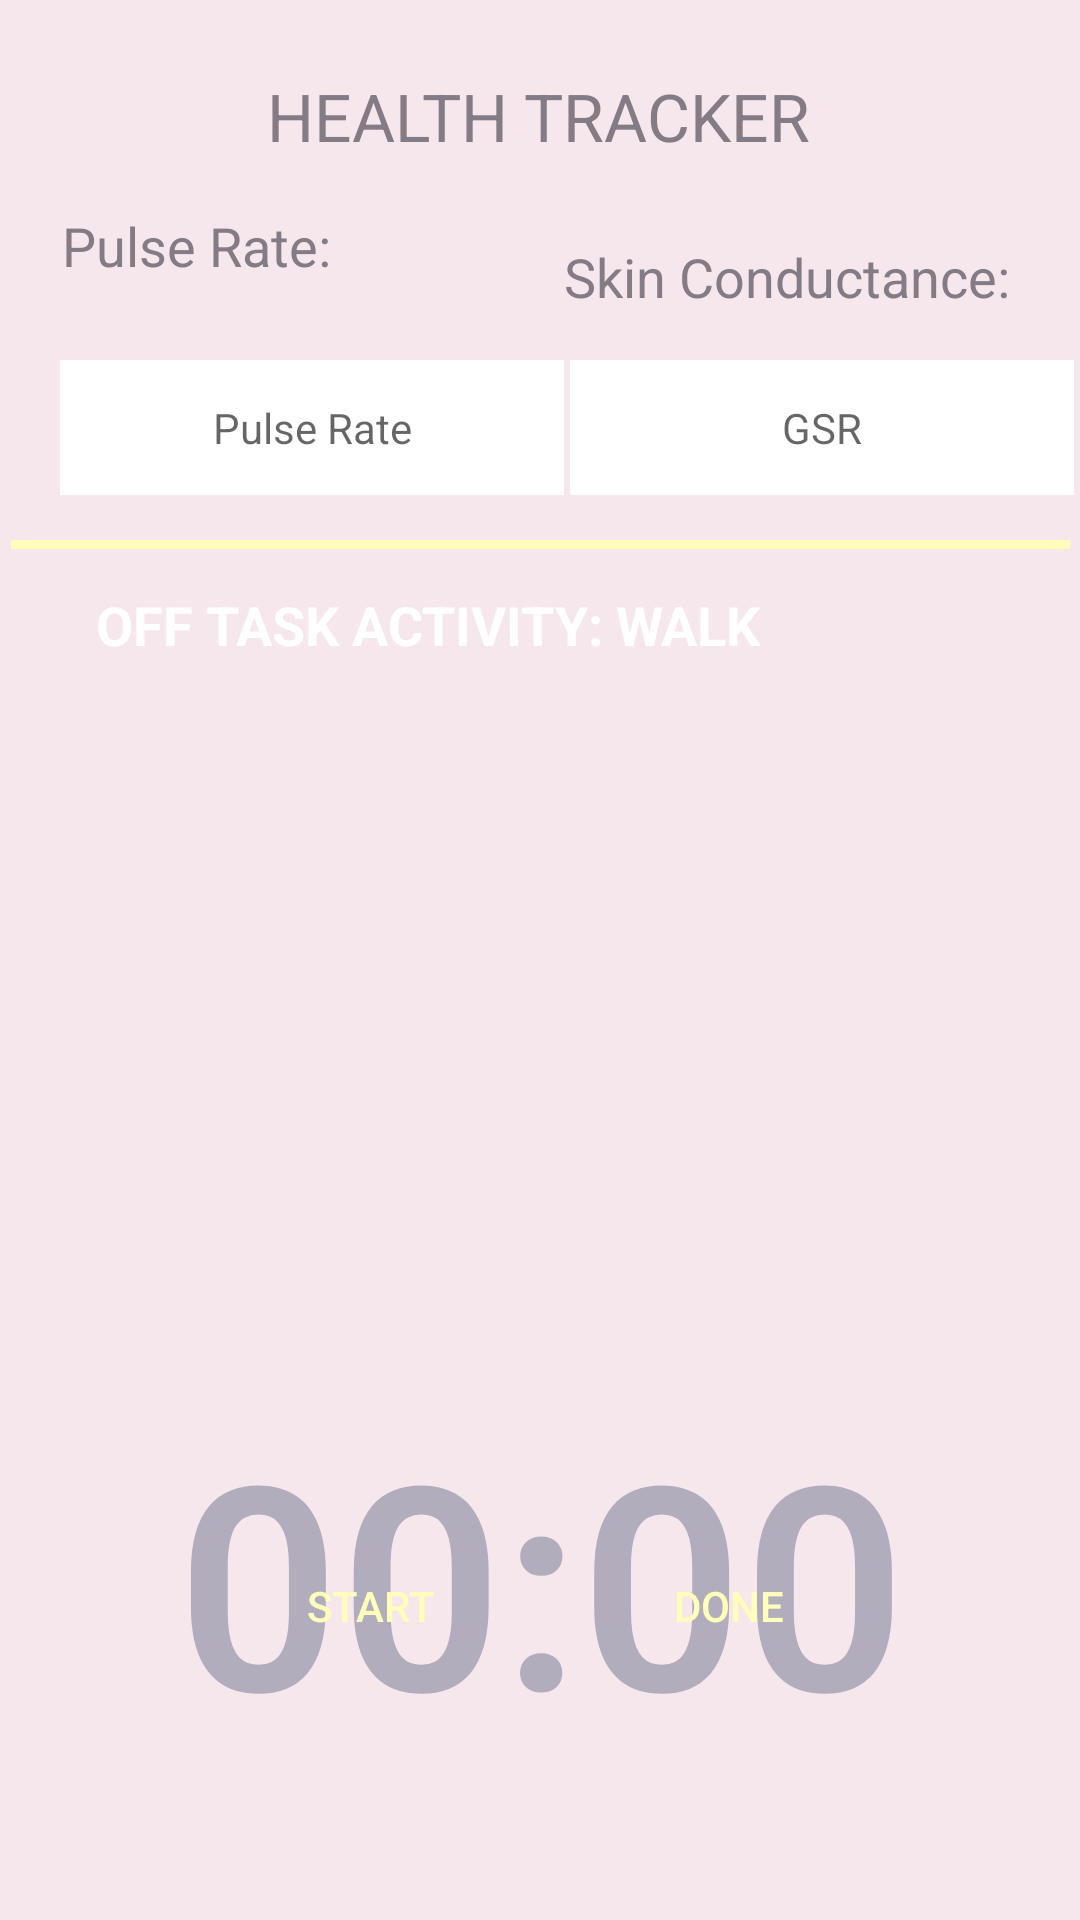

Android layout source for this screen:
<!-- AndroidManifest.xml: application theme Theme.Focusly -->
<!-- res/layout/activity_eat.xml -->
<?xml version="1.0" encoding="utf-8"?>
<androidx.constraintlayout.widget.ConstraintLayout xmlns:android="http://schemas.android.com/apk/res/android"
    xmlns:app="http://schemas.android.com/apk/res-auto"
    xmlns:tools="http://schemas.android.com/tools"
    android:layout_width="match_parent"
    android:layout_height="match_parent"
    android:background="#F6E7EC"
    tools:context=".OnTaskActivity">

    <Button
        android:id="@+id/button_reset"
        android:layout_width="74dp"
        android:layout_height="43dp"
        android:layout_marginTop="10dp"
        android:adjustViewBounds="true"
        android:background="@drawable/back_button"
        android:padding="10dp"
        android:scaleType="fitCenter"
        android:text="RESET"
        android:textSize="12dp"
        android:textColor="#F6A9bD"
        android:visibility="invisible"
        app:layout_constraintBottom_toBottomOf="parent"
        app:layout_constraintEnd_toEndOf="parent"
        app:layout_constraintHorizontal_bias="0.0"
        app:layout_constraintStart_toStartOf="parent"
        app:layout_constraintTop_toTopOf="parent"
        app:layout_constraintVertical_bias="0.955"
        tools:ignore="SpeakableTextPresentCheck"
        tools:visibility="visible" />

    <Button
        android:id="@+id/button_start_pause"
        android:layout_width="114dp"
        android:layout_height="42dp"
        android:background="@drawable/rounded_corners"
        android:text="START"
        android:textColor="#FFFEBB"
        app:layout_constraintBottom_toBottomOf="parent"
        app:layout_constraintEnd_toEndOf="parent"
        app:layout_constraintHorizontal_bias="0.269"
        app:layout_constraintStart_toStartOf="parent"
        app:layout_constraintTop_toTopOf="parent"
        app:layout_constraintVertical_bias="0.86" />

    <Button
        android:id="@+id/done_btn"
        android:layout_width="108dp"
        android:layout_height="42dp"
        android:background="@drawable/rounded_corners"
        android:onClick="doneTaskEarly"
        android:text="DONE"
        android:textColor="#FFFEBB"
        app:layout_constraintBottom_toBottomOf="parent"
        app:layout_constraintEnd_toEndOf="parent"
        app:layout_constraintHorizontal_bias="0.119"
        app:layout_constraintStart_toEndOf="@+id/button_start_pause"
        app:layout_constraintTop_toTopOf="parent"
        app:layout_constraintVertical_bias="0.86"/>

    <ImageView
        android:id="@+id/line"
        android:layout_width="353dp"
        android:layout_height="3dp"
        android:layout_marginTop="180dp"
        app:layout_constraintEnd_toEndOf="parent"
        app:layout_constraintStart_toStartOf="parent"
        app:layout_constraintTop_toTopOf="parent"
        app:srcCompat="@drawable/bg_health_tracker" />

    <TextView
        android:id="@+id/eat_countdown"
        android:layout_width="365dp"
        android:layout_height="149dp"
        android:layout_marginTop="452dp"
        android:gravity="center"
        android:text="00:00"
        android:textAppearance="@style/TextAppearance.AppCompat.Display4"
        android:textColor="#B2ADBC"
        android:textSize="95dp"
        android:textStyle="bold"
        app:layout_constraintEnd_toEndOf="parent"
        app:layout_constraintStart_toStartOf="parent"
        app:layout_constraintTop_toTopOf="parent" />

    <TextView
        android:id="@+id/textView6"
        android:layout_width="wrap_content"
        android:layout_height="wrap_content"
        android:layout_marginTop="24dp"
        android:text="HEALTH TRACKER"
        android:textAppearance="@style/TextAppearance.AppCompat.Large"
        android:textColor="#837b86"
        app:layout_constraintEnd_toEndOf="parent"
        app:layout_constraintHorizontal_bias="0.497"
        app:layout_constraintStart_toStartOf="parent"
        app:layout_constraintTop_toTopOf="parent" />

    <TextView
        android:id="@+id/textView7"
        android:layout_width="wrap_content"
        android:layout_height="wrap_content"
        android:text="Pulse Rate:"
        android:textAppearance="@style/TextAppearance.AppCompat.Medium"
        android:textColor="#837b86"
        app:layout_constraintBottom_toBottomOf="parent"
        app:layout_constraintEnd_toEndOf="parent"
        app:layout_constraintHorizontal_bias="0.077"
        app:layout_constraintStart_toStartOf="parent"
        app:layout_constraintTop_toTopOf="parent"
        app:layout_constraintVertical_bias="0.113" />

    <TextView
        android:id="@+id/textView8"
        android:layout_width="wrap_content"
        android:layout_height="wrap_content"
        android:layout_marginTop="80dp"
        android:text="Skin Conductance:"
        android:textAppearance="@style/TextAppearance.AppCompat.Medium"
        android:textColor="#837b86"
        app:layout_constraintEnd_toEndOf="parent"
        app:layout_constraintHorizontal_bias="0.889"
        app:layout_constraintStart_toStartOf="parent"
        app:layout_constraintTop_toTopOf="parent"/>

    <EditText
        android:id="@+id/skin_conductance"
        android:layout_width="168dp"
        android:layout_height="45dp"
        android:layout_marginTop="120dp"
        android:background="@color/white"
        android:ems="10"
        android:gravity="center"
        android:hint="GSR"
        android:inputType="textPersonName"
        android:text=""
        android:textAppearance="@style/TextAppearance.AppCompat.Small"
        app:layout_constraintEnd_toEndOf="parent"
        app:layout_constraintHorizontal_bias="0.472"
        app:layout_constraintStart_toEndOf="@+id/pulse_rate"
        app:layout_constraintTop_toTopOf="parent"  />

    <EditText
        android:id="@+id/pulse_rate"
        android:layout_width="168dp"
        android:layout_height="45dp"
        android:layout_marginStart="20dp"
        android:layout_marginTop="120dp"
        android:background="@color/white"
        android:ems="10"
        android:gravity="center"
        android:hint="Pulse Rate"
        android:inputType="textPersonName"
        android:text=""
        android:textAppearance="@style/TextAppearance.AppCompat.Small"
        app:layout_constraintStart_toStartOf="parent"
        app:layout_constraintTop_toTopOf="parent" />

    <ImageView
        android:id="@+id/image_display"
        android:layout_width="344dp"
        android:layout_height="192dp"
        android:layout_marginTop="244dp"
        android:text="Button"
        app:layout_constraintEnd_toEndOf="parent"
        app:layout_constraintHorizontal_bias="0.492"
        app:layout_constraintStart_toStartOf="parent"
        app:layout_constraintTop_toTopOf="parent" />

    <TextView
        android:id="@+id/task_display"
        android:layout_width="376dp"
        android:layout_height="39dp"
        android:layout_marginStart="32dp"
        android:layout_marginTop="196dp"
        android:gravity="left"
        android:maxLength="30"
        android:text="OFF TASK ACTIVITY: WALK"
        android:textAppearance="@style/TextAppearance.AppCompat.Medium"
        android:textColor="@color/white"
        android:textStyle="bold"
        app:layout_constraintStart_toStartOf="parent"
        app:layout_constraintTop_toTopOf="parent" />
</androidx.constraintlayout.widget.ConstraintLayout>
<!-- resources referenced by this layout -->
<resources>
  <!-- drawable bg_health_tracker (drawable) -->
  <?xml version="1.0" encoding="utf-8"?>
  <shape xmlns:android="http://schemas.android.com/apk/res/android">
      <corners android:radius="0dp" />
      <solid android:color="#FFFEBB"
          android:textColor="@color/white"/>
  </shape>
  <style name="Theme.Focusly" parent="Theme.AppCompat.Light.NoActionBar">
          
          <item name="colorPrimary">@color/purple_500</item>
          <item name="colorPrimaryVariant">@color/purple_700</item>
          <item name="colorOnPrimary">@color/white</item>
          
          <item name="colorSecondary">@color/teal_200</item>
          <item name="colorSecondaryVariant">@color/teal_700</item>
          <item name="colorOnSecondary">@color/black</item>
          
          <item name="android:statusBarColor" tools:targetApi="l">?attr/colorPrimaryVariant</item>
          
      </style>
  <!-- not gathered from this repository: default colours our renderer supplied (Android Studio template values) -->
  <color name="purple_500">#FF6200EE</color>
  <color name="purple_700">#FF3700B3</color>
  <color name="teal_200">#FF03DAC5</color>
  <color name="teal_700">#FF018786</color>
  <color name="black">#FF000000</color>
  <color name="white">#FFFFFFFF</color>
</resources>
